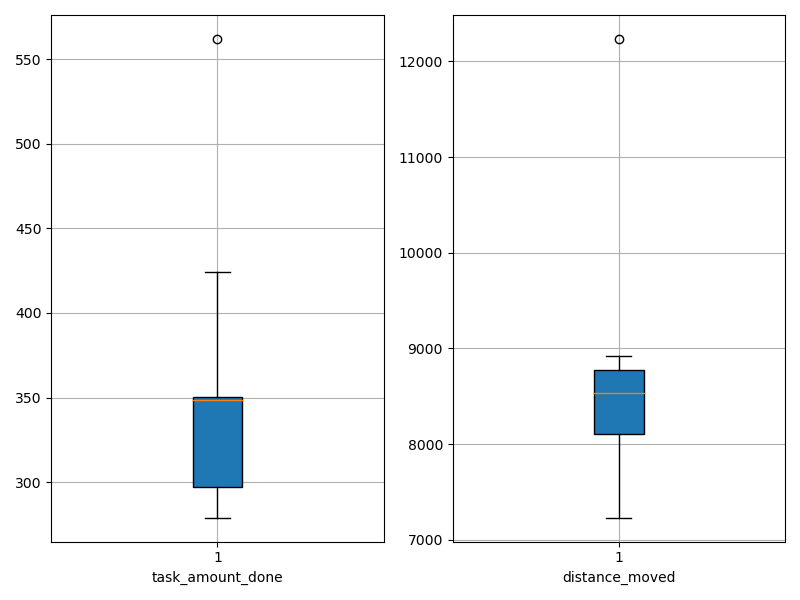

The file beside this chart, header and first rows:
agent_id, task_amount_done, distance_moved
0, 279.0, 7231
1, 348.0, 8225
2, 280.0, 8499
3, 348.0, 8578
4, 280.0, 8059
5, 351.0, 8922
6, 349.0, 8641
7, 349.0, 7520
8, 562.0, 12235
9, 424.0, 8814
